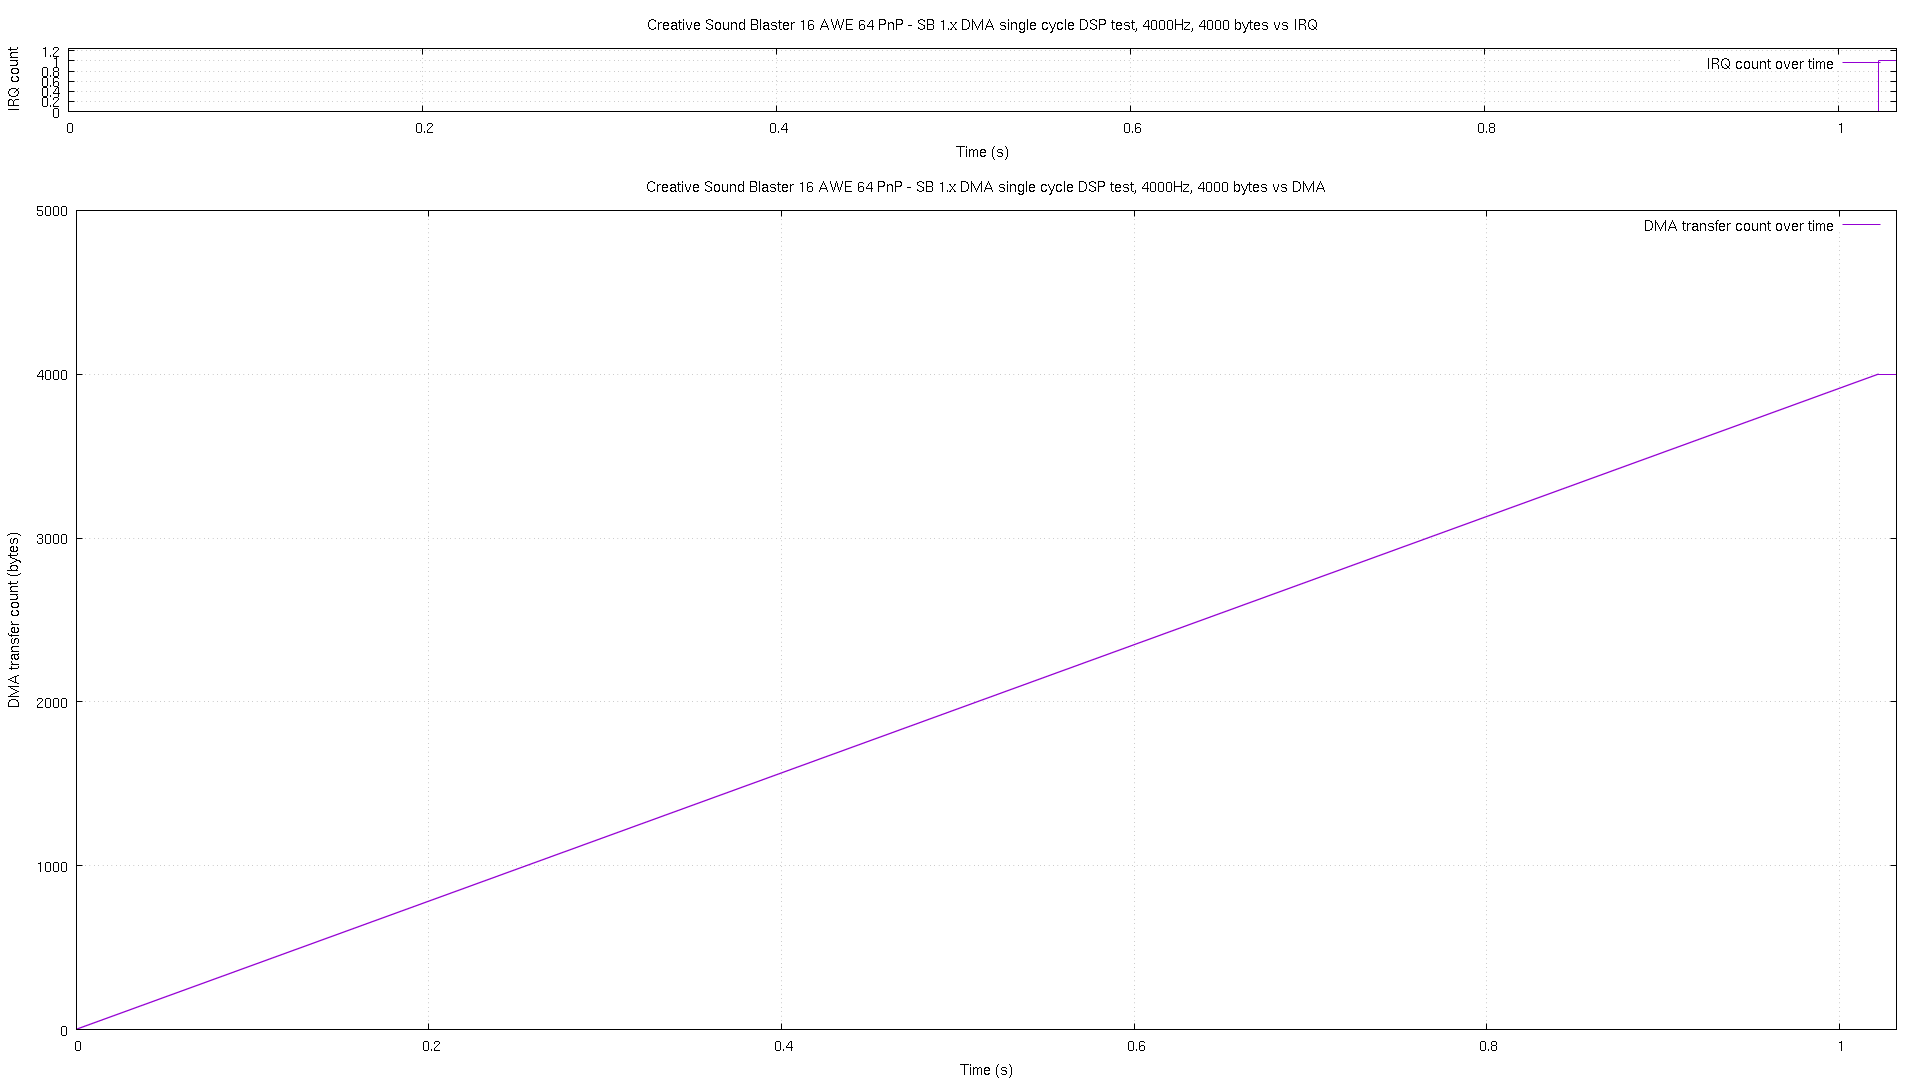

The file beside this chart, header and first rows:
# pos, time, irq
0, 3.2e-05, 0
1, 5.7e-05, 0
2, 7.1e-05, 0
3, 0.000219, 0
4, 0.00048, 0
5, 0.000735, 0
6, 0.00099, 0
7, 0.001246, 0
8, 0.001501, 0
9, 0.001754, 0
10, 0.002009, 0
11, 0.002264, 0
12, 0.002518, 0
13, 0.002773, 0
14, 0.003037, 0
15, 0.003292, 0
16, 0.003546, 0
17, 0.003802, 0
18, 0.004056, 0
19, 0.00431, 0
20, 0.004566, 0
21, 0.00482, 0
22, 0.005074, 0
23, 0.005329, 0
24, 0.005594, 0
25, 0.005848, 0
26, 0.006104, 0
27, 0.006359, 0
28, 0.006611, 0
29, 0.006867, 0
30, 0.007121, 0
31, 0.007377, 0
32, 0.007631, 0
33, 0.007886, 0
34, 0.00815, 0
35, 0.008404, 0
36, 0.008659, 0
37, 0.008914, 0
38, 0.009168, 0
39, 0.009423, 0
40, 0.009679, 0
41, 0.009934, 0
42, 0.01019, 0
43, 0.01044, 0
44, 0.0107, 0
45, 0.01096, 0
46, 0.01122, 0
47, 0.01147, 0
48, 0.01172, 0
49, 0.01198, 0
50, 0.01223, 0
51, 0.01249, 0
52, 0.01275, 0
53, 0.013, 0
54, 0.01325, 0
55, 0.01351, 0
56, 0.01377, 0
57, 0.01403, 0
58, 0.01428, 0
59, 0.01454, 0
... 3,943 more rows
